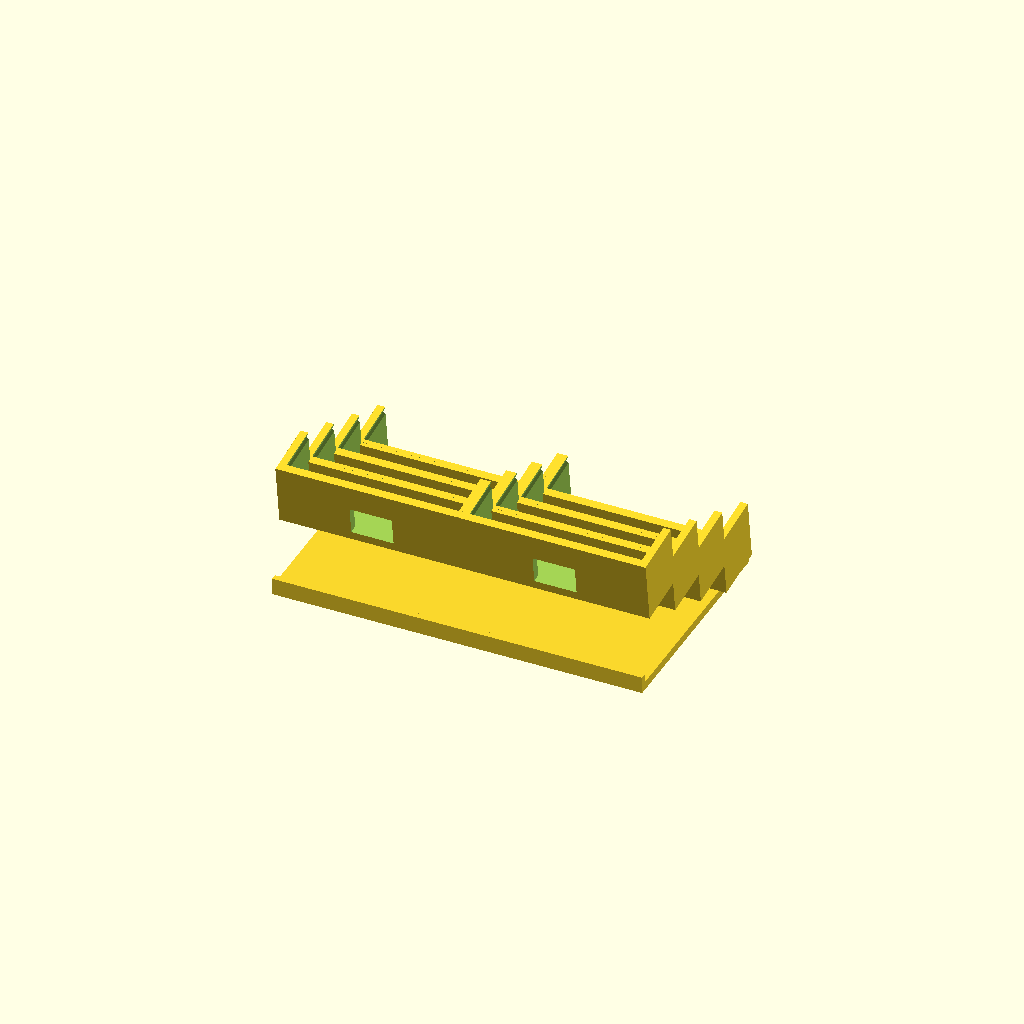
Cell 1: the model at its default parameters.
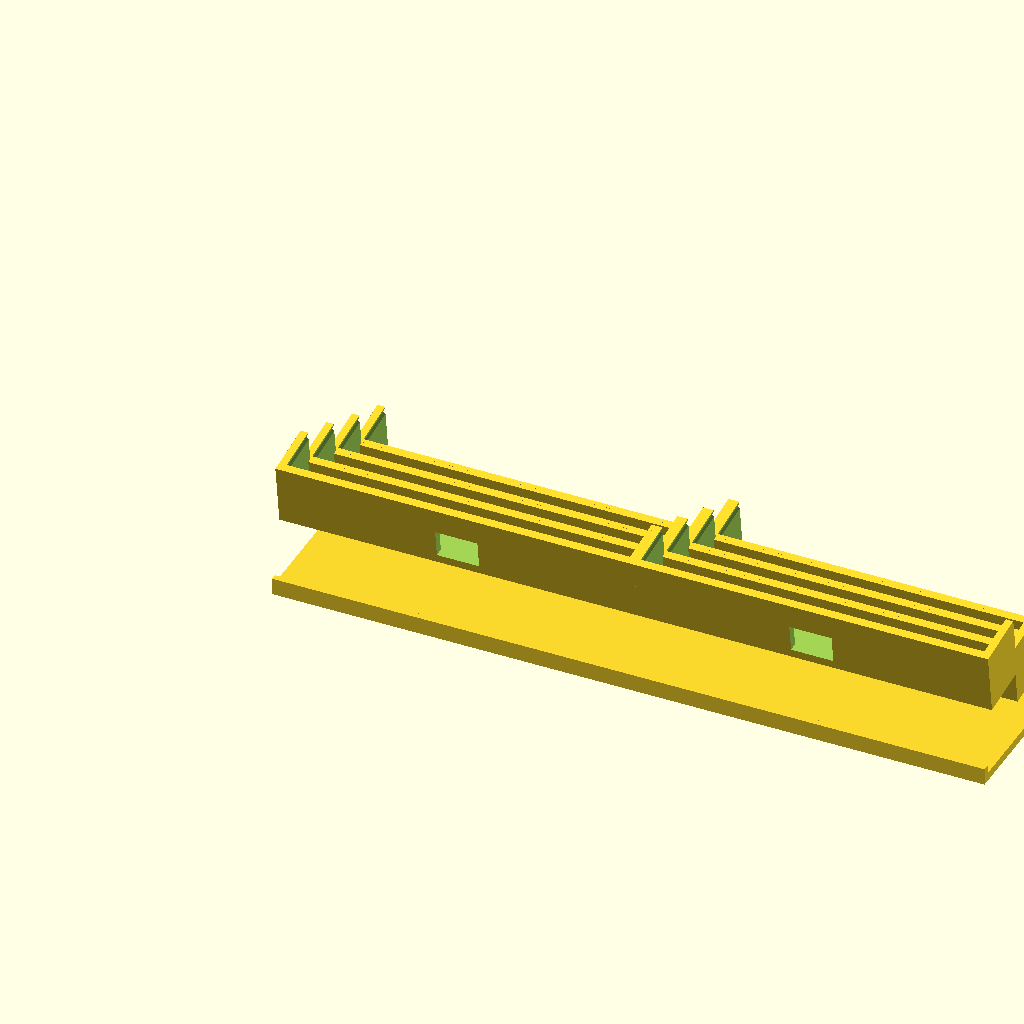
Cell 2: SLAB_W = 162 (everything else at default).
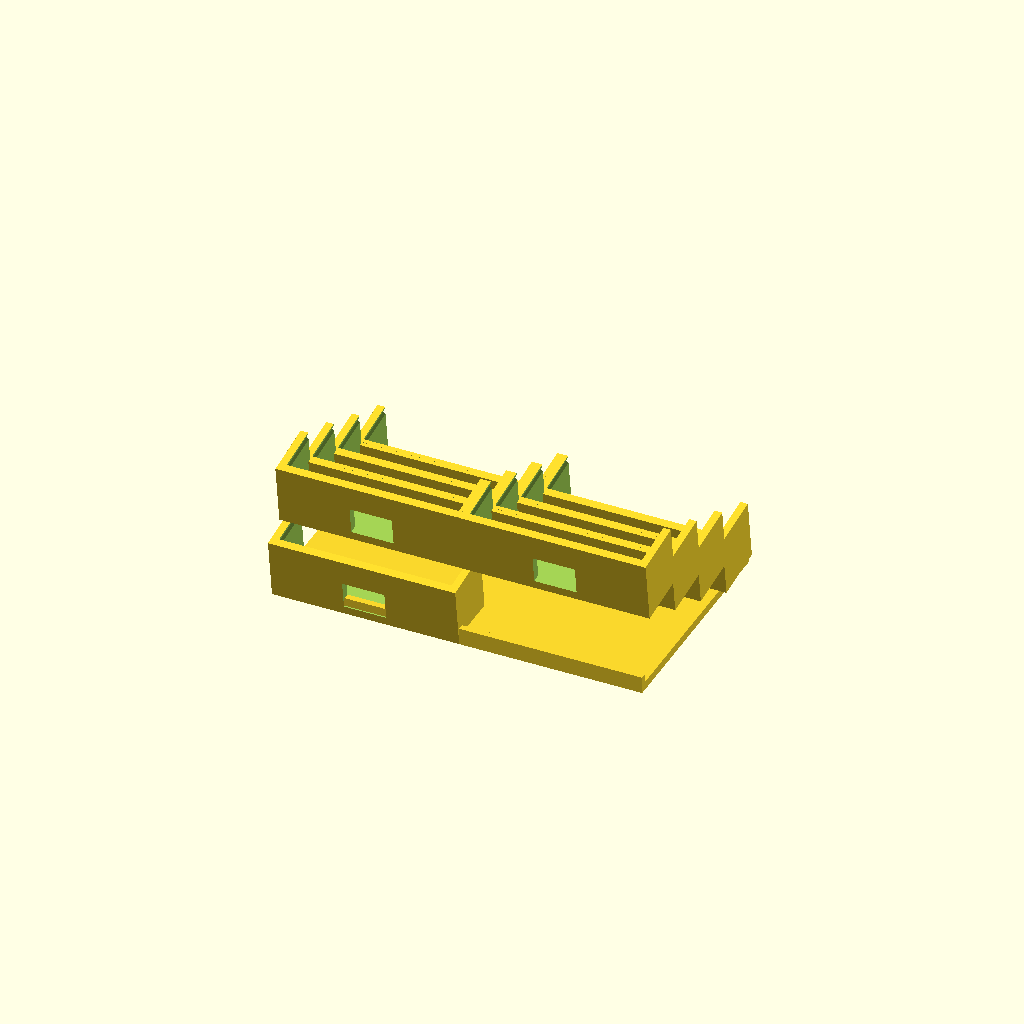
Cell 3: COLS = 4 (everything else at default).
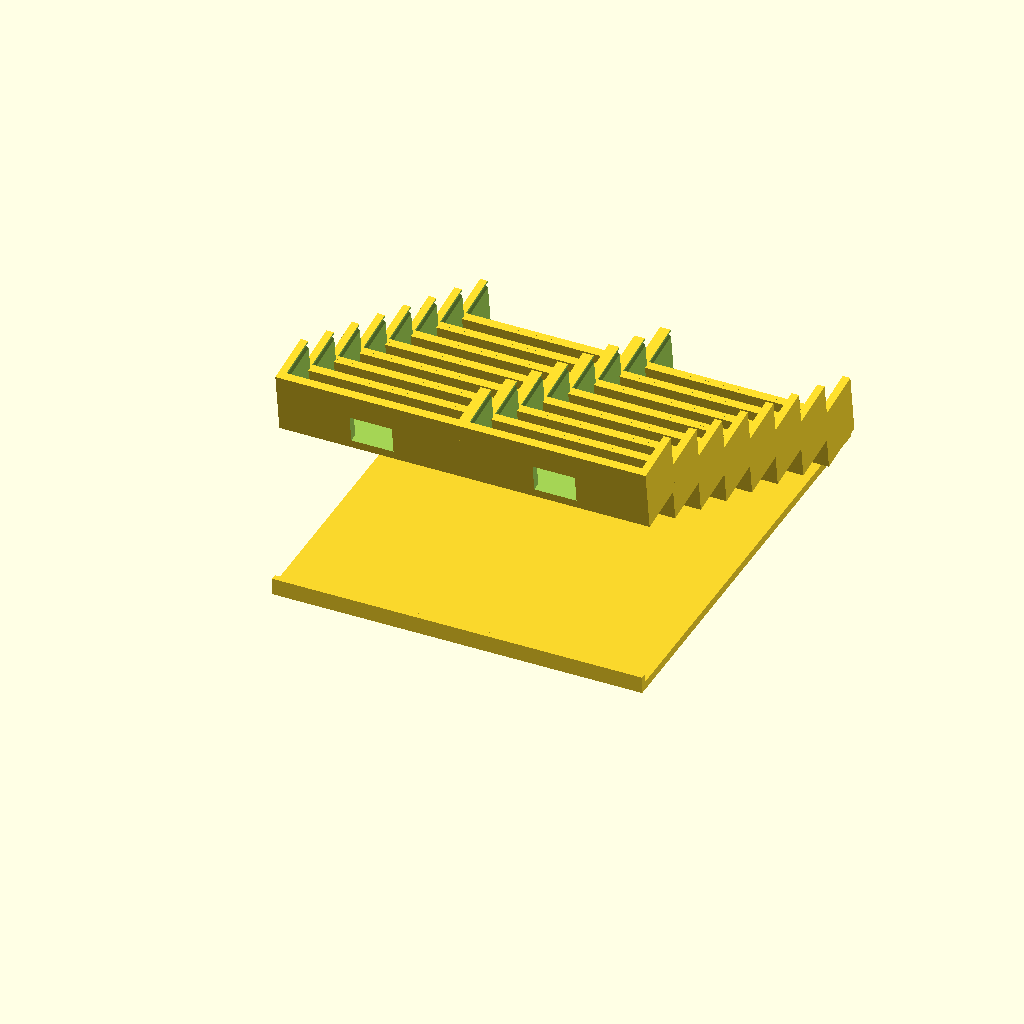
Cell 4: the same model with ROWS = 8.
One fixed orthographic camera (rotation 55°, 0°, 25°; colour scheme Cornfield) for every cell.
OpenSCAD source file scad/pb_slab_display_v1.scad:
// pb_slab_display_v1.scad — PrimeBind PSA Card Show Display
//
// Freestanding waterfall stand for PSA slabs at vendor shows.
// 2 columns × 4 rows = 8 slabs visible simultaneously.
// Slabs slot in from the top, tilt 8° back — stable, easy to pull out.
// Grade label and card face fully visible from the front.
//
// Workflow: transport in slab book → transfer slabs to display at show
//
// Print: Matte PLA | flat on bed | no supports
// Minitest: scale to 40% to verify slot fit before full print

// ── PSA slab (confirmed dimensions) ─────────────────────────────────────────
SLAB_W = 81.0;    // 3.19″
SLAB_H = 136.5;   // 5.38″
SLAB_T = 6.35;    // 0.25″

// ── Layout ───────────────────────────────────────────────────────────────────
COLS = 2;
ROWS = 4;

// ── Slot geometry ─────────────────────────────────────────────────────────────
SLOT_W     = SLAB_W + 0.6;   // 81.6mm — snug but hand-removable
SLOT_DEPTH = 22;              // how deep slab sits in slot (bottom lip)
SLOT_TILT  = 8;               // degrees backward — stable, grade label visible
LIP_H      = 4;               // bottom ledge height that slab rests on

// ── Structure ─────────────────────────────────────────────────────────────────
WALL       = 3.5;   // side walls and dividers between columns
COL_GAP    = 5;     // gap between the two columns (wider for finger access)
BASE_T     = 4;     // base plate thickness
BACK_T     = 4;     // back wall thickness

// ── Row stepping (cascade) ────────────────────────────────────────────────────
// Each row steps back and up, creating the waterfall silhouette.
// Deeper step = more separation = easier to grab individual slabs.
ROW_STEP_D = 26;    // horizontal depth per step (front to back)
ROW_STEP_H = 12;    // height rise per step

// ── Derived ───────────────────────────────────────────────────────────────────
// Slot internal height — slab sits SLOT_DEPTH deep, the rest is open above
// The slot guides the slab sides; bottom lip stops it from sliding through
SLOT_H_INTERNAL = SLOT_DEPTH + LIP_H;

// Total stand width
STAND_W = WALL + SLOT_W + COL_GAP + SLOT_W + WALL;   // ~178mm

// Total stand depth (base plate)
STAND_D = ROWS * ROW_STEP_D + BACK_T;   // ~108mm

// Total stand height at back row
STAND_H = BASE_T + ROWS * ROW_STEP_H + SLOT_H_INTERNAL;   // ~90mm

echo("─────────────────────────────────────");
echo("Stand footprint:", STAND_W, "×", STAND_D, "mm");
echo("Stand height:", STAND_H, "mm");
echo("Slot width:", SLOT_W, "mm");
echo("─────────────────────────────────────");


// ── Single slot ───────────────────────────────────────────────────────────────
// A slot holds one PSA slab. The slab enters from the top, rests on the
// lip at the bottom, and is cradled by two side walls.
// The assembly is rotated SLOT_TILT° so the slab leans back.
module slot(col_x, row) {
    x = col_x;
    // Each row steps back (y) and up (z)
    base_z = BASE_T + row * ROW_STEP_H;
    base_y = (ROWS - 1 - row) * ROW_STEP_D;  // row 0 = front, row 3 = back

    translate([x, base_y, base_z])
    rotate([SLOT_TILT, 0, 0])
    difference() {
        // Outer slot body
        cube([SLOT_W + WALL*2, BACK_T + SLOT_DEPTH, SLOT_H_INTERNAL + WALL]);

        // Inner slot void (slab sits here)
        translate([WALL, BACK_T, LIP_H])
            cube([SLOT_W, SLOT_DEPTH + 0.1, SLOT_H_INTERNAL]);

        // Chamfer at top opening to guide slab in
        translate([WALL - 1.5, BACK_T, LIP_H + SLOT_H_INTERNAL - 3])
            rotate([0, 45, 0])
            cube([3, SLOT_DEPTH + 1, 3]);
        translate([WALL + SLOT_W - 1.5, BACK_T, LIP_H + SLOT_H_INTERNAL - 3])
            rotate([0, 45, 0])
            cube([3, SLOT_DEPTH + 1, 3]);

        // Finger notch in back wall — reach behind slab to push it up
        translate([WALL + SLOT_W/2 - 10, -0.1, LIP_H])
            cube([20, BACK_T + 0.2, SLOT_DEPTH * 0.6]);
    }
}


// ── Base plate ────────────────────────────────────────────────────────────────
module base_plate() {
    cube([STAND_W, STAND_D, BASE_T]);

    // Small front lip to stop slabs if pulled forward too aggressively
    translate([0, 0, BASE_T])
        cube([STAND_W, 3, 4]);
}


// ── Full display stand ────────────────────────────────────────────────────────
module slab_display() {
    // Base
    base_plate();

    // Column x origins: left column and right column
    col_x = [WALL, WALL + SLOT_W + COL_GAP];

    // Slots — 2 columns × 4 rows
    for (c = [0 : COLS-1]) {
        for (r = [0 : ROWS-1]) {
            slot(col_x[c], r);
        }
    }
}


// ── Render ────────────────────────────────────────────────────────────────────
slab_display();
Parameter table extracted from the source (name, type, default, range or options):
SLAB_W: number, default 81
SLAB_H: number, default 136.5
SLAB_T: number, default 6.35
COLS: number, default 2
ROWS: number, default 4
SLOT_DEPTH: number, default 22
SLOT_TILT: number, default 8
LIP_H: number, default 4
WALL: number, default 3.5
COL_GAP: number, default 5
BASE_T: number, default 4
BACK_T: number, default 4
ROW_STEP_D: number, default 26
ROW_STEP_H: number, default 12
